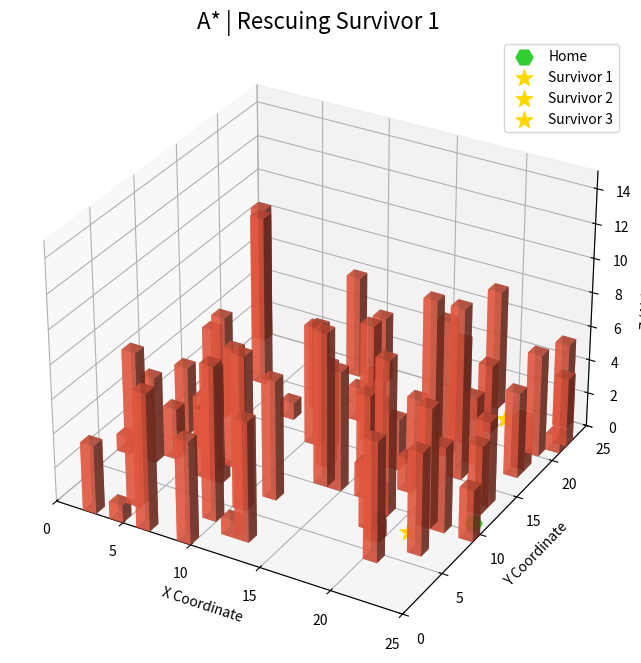
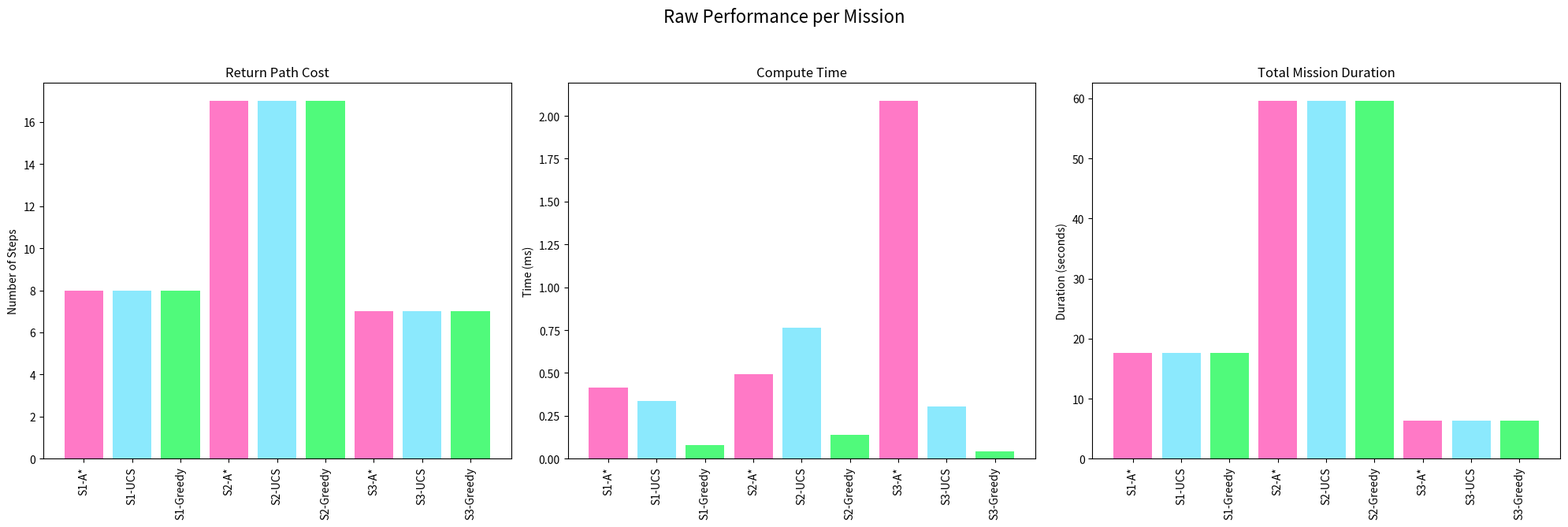
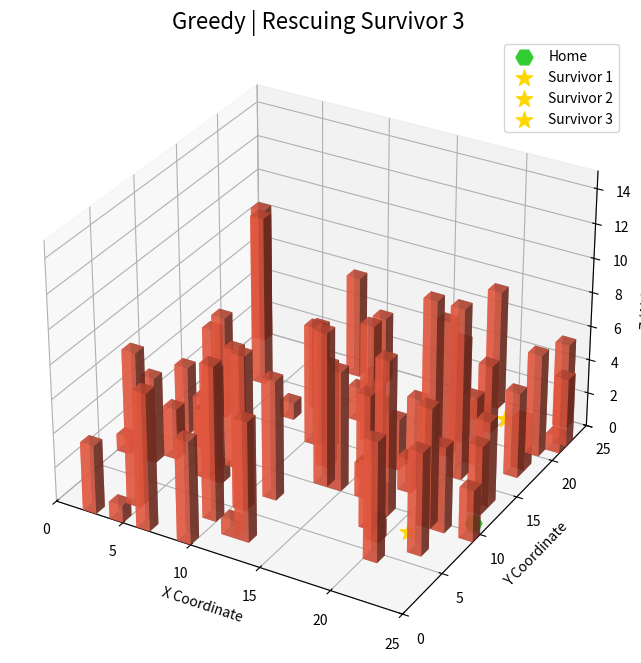

Write Python code to recreate these figures, in order.
import numpy as np
import heapq
import time
import random
import math
import matplotlib.pyplot as plt
from mpl_toolkits.mplot3d import Axes3D
from matplotlib.animation import FuncAnimation
import os
import csv
import argparse

GRID_WIDTH = 25
GRID_HEIGHT = 25
GRID_DEPTH = 10
COLOR_OBSTACLE = "tomato"
COLOR_HOME = "limegreen"
COLOR_SURVIVOR = "gold"
COLOR_SPIRAL_PATH = "cyan"
COLOR_RETURN_PATH = "fuchsia"

class DroneSimulation3D:
    def __init__(self, width, height, depth, num_obstacles, num_survivors, drone_speed):
        self.width = width
        self.height = height
        self.depth = depth
        self.num_obstacles = num_obstacles
        self.num_survivors = num_survivors
        self.drone_speed = drone_speed # cell/second
        self.grid, self.obstacle_heights = self._create_grid()
        self.home_pos = self._place_item(is_home=True)
        self.survivor_pos = [self._place_item() for _ in range(self.num_survivors)]
        self.fig = plt.figure(figsize=(10, 8))
        self.ax = self.fig.add_subplot(111, projection='3d')
        self.evaluation_data = []

    def _create_grid(self):
        grid = np.zeros((self.height, self.width), dtype=int)
        heights = {}
        for _ in range(self.num_obstacles):
            x, y = random.randint(0, self.width - 1), random.randint(0, self.height - 1)
            grid[y, x] = 1 # 1 -> obstacle
            heights[(x, y)] = random.randint(1, self.depth)
        return grid, heights

    def _is_valid_position(self, pos):
        return self.grid[pos[1], pos[0]] == 0

    def _place_item(self, is_home=False):
        existing_pos = {self.home_pos[:2]} if hasattr(self, 'home_pos') and self.home_pos else set()
        if hasattr(self, 'survivor_pos'):
            existing_pos.update(s[:2] for s in self.survivor_pos)

        while True:
            pos = (random.randint(0, self.width - 1), random.randint(0, self.height - 1))
            if self._is_valid_position(pos) and pos not in existing_pos:
                return (pos[0], pos[1], 0)

    def run_simulation(self, show_animation=True):
        print("--- Starting 3D Drone Rescue Simulation ---")
        print(f"Grid Size: {self.width}x{self.height}")
        print(f"Obstacles: {self.num_obstacles}")
        print(f"Survivors: {self.num_survivors}")
        print(f"Home Base: {self.home_pos}")
        print(f"Drone Speed: {self.drone_speed} cells/sec")
        print("----------------------------------------")

        current_pos = self.home_pos
        for i, survivor in enumerate(self.survivor_pos):
            print(f"\n--- Mission: Find Survivor {i+1} at {survivor[:2]} ---")
            
            spiral_path = list(self.spiral_search(current_pos, survivor))
            search_duration_s = len(spiral_path) / self.drone_speed
            print(f"  -> Found survivor via spiral search (path length: {len(spiral_path)}, duration: {search_duration_s:.2f}s)")
            algorithms = {
                "A*": PathFinder.a_star,
                "UCS": PathFinder.uniform_cost_search,
                "Greedy": PathFinder.greedy_best_first_search
            }
            for name, func in algorithms.items():
                print(f"  -> Planning return with {name}")
                pathfinder = PathFinder(self.grid)
                
                start_time = time.perf_counter()
                return_path_2d = pathfinder.run_search(func, survivor[:2], self.home_pos[:2])
                end_time = time.perf_counter()
                compute_time_ms = (end_time - start_time) * 1000
                
                # Format the spiral path for CSV logging
                spiral_path_str = ";".join([f"{p[0]},{p[1]}" for p in spiral_path])
                
                run_data = {
                    "survivor_id": i + 1,
                    "algorithm": name,
                    "search_path_cost": len(spiral_path),
                    "search_duration_s": search_duration_s,
                    "compute_time_ms": compute_time_ms,
                    "search_path_coords": spiral_path_str
                }

                if return_path_2d:
                    flight_altitude = self.depth + 2
                    return_path_3d = [(p[0], p[1], flight_altitude) for p in return_path_2d]
                    return_duration_s = len(return_path_3d) / self.drone_speed
                    total_mission_duration_s = search_duration_s + return_duration_s
                    
                    print(f"     Path found with cost: {len(return_path_3d)} in {compute_time_ms:.2f} ms. Flight duration: {return_duration_s:.2f}s")

                    return_path_str = ";".join([f"{p[0]},{p[1]}" for p in return_path_2d])

                    run_data.update({
                        "success": True,
                        "return_path_cost": len(return_path_3d),
                        "return_duration_s": return_duration_s,
                        "total_path_cost": len(spiral_path) + len(return_path_3d),
                        "total_mission_duration_s": total_mission_duration_s,
                        "return_path_coords": return_path_str
                    })
                    
                    if show_animation:
                        full_mission_path = spiral_path + return_path_3d
                        self._visualize_mission(full_mission_path, survivor, name, i + 1)
                else:
                    print(f"     NO RETURN PATH COULD BE FOUND in {compute_time_ms:.2f} ms.")
                    run_data.update({
                        "success": False,
                        "return_path_cost": None,
                        "return_duration_s": None,
                        "total_path_cost": None,
                        "total_mission_duration_s": None,
                        "return_path_coords": None
                    })
                
                self.evaluation_data.append(run_data)
            
            current_pos = self.home_pos

        print("\n--- All survivors rescued. Simulation Complete. ---")
        plt.close('all')
        self._save_evaluation_results()

    def spiral_search(self, start, goal):
        """Generates points in an outward spiral path from start until goal is reached."""
        x, y, z = start
        flight_altitude = self.depth + 2
        yield (x, y, flight_altitude)
        
        dx, dy = 1, 0
        steps_in_segment = 1
        segment_passed = 0
        max_steps = self.width * self.height * 2 
        steps_taken = 0

        while (x, y) != goal[:2] and steps_taken < max_steps:
            for _ in range(steps_in_segment):
                x, y = x + dx, y + dy
                steps_taken += 1
                if (x, y) == goal[:2]:
                    yield (x, y, flight_altitude)
                    return
                if 0 <= x < self.width and 0 <= y < self.height:
                    yield (x, y, flight_altitude)
            dx, dy = -dy, dx
            segment_passed += 1
            if segment_passed == 2:
                steps_in_segment += 1
                segment_passed = 0

    def _setup_3d_plot(self, title):
        """Sets up the initial state of the 3D plot."""
        self.ax.clear()
        self.ax.set_title(title, fontsize=16)
        self.ax.set_xlabel('X Coordinate')
        self.ax.set_ylabel('Y Coordinate')
        self.ax.set_zlabel('Z (Altitude)')
        self.ax.set_xlim(0, self.width)
        self.ax.set_ylim(0, self.height)
        self.ax.set_zlim(0, self.depth + 5)

        for (x, y), height in self.obstacle_heights.items():
            self.ax.bar3d(x, y, 0, 1, 1, height, color=COLOR_OBSTACLE, alpha=0.7)

        self.ax.scatter(*self.home_pos, color=COLOR_HOME, s=150, marker='H', label='Home', depthshade=False)
        for i, s_pos in enumerate(self.survivor_pos):
             self.ax.scatter(*s_pos, color=COLOR_SURVIVOR, s=150, marker='*', label=f'Survivor {i+1}', depthshade=False)
        self.ax.legend()

    def _visualize_mission(self, path, survivor, algo_name, survivor_num):
        """Animates a full mission path in 3D."""
        title = f"{algo_name} | Rescuing Survivor {survivor_num}"
        self._setup_3d_plot(title)
        
        survivor_3d_pos = (survivor[0], survivor[1], self.depth + 2)
        try:
            spiral_len = path.index(survivor_3d_pos) + 1
        except ValueError:
            spiral_len = len(list(self.spiral_search(self.home_pos, survivor)))

        line1, = self.ax.plot([], [], [], color=COLOR_SPIRAL_PATH, lw=2, label='Spiral Search')
        line2, = self.ax.plot([], [], [], color=COLOR_RETURN_PATH, lw=2, label='Return Path')
        drone_marker, = self.ax.plot([], [], [], 'ro', markersize=8, label='Drone')

        def update(frame):
            current_path = path[:frame+1]
            x_data = [p[0] for p in current_path]
            y_data = [p[1] for p in current_path]
            z_data = [p[2] for p in current_path]

            if frame < spiral_len:
                line1.set_data(x_data, y_data)
                line1.set_3d_properties(z_data)
            else:
                spiral_x = [p[0] for p in path[:spiral_len]]
                spiral_y = [p[1] for p in path[:spiral_len]]
                spiral_z = [p[2] for p in path[:spiral_len]]
                line1.set_data(spiral_x, spiral_y)
                line1.set_3d_properties(spiral_z)
                
                return_x = [p[0] for p in path[spiral_len-1:frame+1]]
                return_y = [p[1] for p in path[spiral_len-1:frame+1]]
                return_z = [p[2] for p in path[spiral_len-1:frame+1]]
                line2.set_data(return_x, return_y)
                line2.set_3d_properties(return_z)

            drone_marker.set_data([x_data[-1]], [y_data[-1]])
            drone_marker.set_3d_properties([z_data[-1]])
            
            return line1, line2, drone_marker

        anim = FuncAnimation(self.fig, update, frames=len(path), blit=False, interval=50)
        plt.show()

    def _save_evaluation_results(self):
        """Saves the collected evaluation data to a CSV file and plots it."""
        if not self.evaluation_data:
            print("No evaluation data to save.")
            return

        results_dir = 'results'
        os.makedirs(results_dir, exist_ok=True)
        csv_path = os.path.join(results_dir, 'evaluation_results.csv')
        headers = [
            "survivor_id", "algorithm", "success", "search_path_cost", "return_path_cost",
            "total_path_cost", "search_duration_s", "return_duration_s", "total_mission_duration_s",
            "compute_time_ms", "search_path_coords", "return_path_coords"
        ]
        with open(csv_path, 'w', newline='') as output_file:
            writer = csv.DictWriter(output_file, fieldnames=headers, extrasaction='ignore')
            writer.writeheader()
            writer.writerows(self.evaluation_data)
        print(f"\nRaw evaluation data saved to {csv_path}")


        self._create_and_save_summary(results_dir)
        self._plot_evaluation_results()

    def _create_and_save_summary(self, results_dir):
        """Calculates and saves a statistical summary of the evaluation data."""
        results_by_algo = self._get_results_by_algo()
        summary_data = []
        for algo, data in results_by_algo.items():
            costs = data['costs']
            times = data['times']
            durations = data['durations']
            
            summary_data.append({
                'algorithm': algo,
                'num_successful_runs': len(costs),
                'mean_cost': np.mean(costs) if costs else 0,
                'median_cost': np.median(costs) if costs else 0,
                'std_dev_cost': np.std(costs) if costs else 0,
                'min_cost': np.min(costs) if costs else 0,
                'max_cost': np.max(costs) if costs else 0,
                'mean_compute_ms': np.mean(times) if times else 0,
                'median_compute_ms': np.median(times) if times else 0,
                'std_dev_compute_ms': np.std(times) if times else 0,
                'mean_duration_s': np.mean(durations) if durations else 0,
                'median_duration_s': np.median(durations) if durations else 0,
                'std_dev_duration_s': np.std(durations) if durations else 0,
            })
            
        summary_csv_path = os.path.join(results_dir, 'evaluation_summary.csv')
        if not summary_data: return
        summary_headers = summary_data[0].keys()
        with open(summary_csv_path, 'w', newline='') as output_file:
            writer = csv.DictWriter(output_file, fieldnames=summary_headers)
            writer.writeheader()
            writer.writerows(summary_data)
        print(f"Statistical summary saved to {summary_csv_path}")

    def _get_results_by_algo(self):
        results_by_algo = {}
        for row in self.evaluation_data:
            algo = row['algorithm']
            if algo not in results_by_algo:
                results_by_algo[algo] = {'costs': [], 'times': [], 'durations': []}
            if row['success']:
                results_by_algo[algo]['costs'].append(row['return_path_cost'])
                results_by_algo[algo]['times'].append(row['compute_time_ms'])
                results_by_algo[algo]['durations'].append(row['total_mission_duration_s'])
        return results_by_algo

    def _plot_evaluation_results(self):
        if not self.evaluation_data: return

        labels = [f"S{r['survivor_id']}-{r['algorithm']}" for r in self.evaluation_data]
        costs = [r.get('return_path_cost', 0) for r in self.evaluation_data]
        times = [r.get('compute_time_ms', 0) for r in self.evaluation_data]
        durations = [r.get('total_mission_duration_s', 0) for r in self.evaluation_data]

        color_map = {
            "A*": '#ff79c6', 
            "UCS": '#8be9fd', 
            "Greedy": '#50fa7b'
        }
        colors = [color_map.get(r['algorithm'], '#f8f8f2') for r in self.evaluation_data]

        fig, (ax1, ax2, ax3) = plt.subplots(1, 3, figsize=(20, 7))
        fig.suptitle('Raw Performance per Mission', fontsize=16)

        ax1.bar(labels, costs, color=colors)
        ax1.set_title('Return Path Cost')
        ax1.set_ylabel('Number of Steps')
        ax1.tick_params(axis='x', rotation=90)

        ax2.bar(labels, times, color=colors)
        ax2.set_title('Compute Time')
        ax2.set_ylabel('Time (ms)')
        ax2.tick_params(axis='x', rotation=90)
        
        ax3.bar(labels, durations, color=colors)
        ax3.set_title('Total Mission Duration')
        ax3.set_ylabel('Duration (seconds)')
        ax3.tick_params(axis='x', rotation=90)
        
        plt.tight_layout(rect=[0, 0.03, 1, 0.95])
        
        plot_path = os.path.join('results', 'evaluation_plot.png')
        plt.savefig(plot_path)
        print(f"Evaluation plot saved to {plot_path}")
        plt.close(fig)



#path finding
class PathFinder:
    def __init__(self, grid):
        self.grid = grid
        self.height, self.width = grid.shape

    def run_search(self, search_func, start, goal):
        """Helper to run a search and return the path."""
        came_from = search_func(self, start, goal)
        if came_from:
            path = self._reconstruct_path(came_from, goal)
            if path and path[0] == start:
                return path
        return None

    def get_neighbors(self, pos):
        x, y = pos
        neighbors = []
        for dx, dy in [(0, 1), (0, -1), (1, 0), (-1, 0)]:
            nx, ny = x + dx, y + dy
            if 0 <= nx < self.width and 0 <= ny < self.height and self.grid[ny, nx] == 0:
                cost = 1
                neighbors.append(((nx, ny), cost))
        return neighbors

    def _reconstruct_path(self, came_from, current):
        path = [current]
        while current in came_from and came_from[current] is not None:
            current = came_from[current]
            path.append(current)
        return path[::-1]

    def heuristic(self, a, b):
        return abs(a[0] - b[0]) + abs(a[1] - b[1])

    def a_star(self, start, goal):
        open_set = [(0, start)]
        came_from = {start: None}
        g_score = { (x,y): float('inf') for x in range(self.width) for y in range(self.height) }
        g_score[start] = 0
        
        while open_set:
            _, current = heapq.heappop(open_set)
            if current == goal: return came_from
            
            for neighbor, cost in self.get_neighbors(current):
                tentative_g_score = g_score[current] + cost
                if tentative_g_score < g_score.get(neighbor, float('inf')):
                    came_from[neighbor] = current
                    g_score[neighbor] = tentative_g_score
                    f_score = tentative_g_score + self.heuristic(neighbor, goal)
                    heapq.heappush(open_set, (f_score, neighbor))
        return None

    def uniform_cost_search(self, start, goal):
        open_set = [(0, start)]
        came_from = {start: None}
        cost_so_far = {start: 0}
        
        while open_set:
            _, current = heapq.heappop(open_set)
            if current == goal: return came_from
            
            for neighbor, cost in self.get_neighbors(current):
                new_cost = cost_so_far[current] + cost
                if new_cost < cost_so_far.get(neighbor, float('inf')):
                    cost_so_far[neighbor] = new_cost
                    came_from[neighbor] = current
                    heapq.heappush(open_set, (new_cost, neighbor))
        return None

    def greedy_best_first_search(self, start, goal):
        open_set = [(0, start)]
        came_from = {start: None}
        
        while open_set:
            _, current = heapq.heappop(open_set)
            if current == goal: return came_from
            
            for neighbor, _ in self.get_neighbors(current):
                if neighbor not in came_from:
                    priority = self.heuristic(neighbor, goal)
                    heapq.heappush(open_set, (priority, neighbor))
                    came_from[neighbor] = current
        return None



def main():
    """Parses command-line arguments and runs the simulation."""
    parser = argparse.ArgumentParser(description="Run a 3D drone rescue simulation with pathfinding algorithm evaluation.")
    parser.add_argument('--survivors', type=int, default=random.randint(1, 3),
                        help='Number of survivors to place in the simulation.')
    parser.add_argument('--obstacles', type=int, default=random.randint(40, 80),
                        help='Number of obstacles to place in the simulation.')
    parser.add_argument('--seed', type=int, default=None,
                        help='Random seed for reproducibility.')
    parser.add_argument('--speed', type=float, default=5.0,
                        help='Simulated drone speed in cells per second.')
    parser.add_argument('--no-animation', action='store_true',
                        help='Run in batch mode without showing 3D animations to speed up evaluation.')

    args = parser.parse_args()

    if args.seed is not None:
        random.seed(args.seed)
        np.random.seed(args.seed)

    sim = DroneSimulation3D(
        width=GRID_WIDTH,
        height=GRID_HEIGHT,
        depth=GRID_DEPTH,
        num_obstacles=args.obstacles,
        num_survivors=args.survivors,
        drone_speed=args.speed
    )
    sim.run_simulation(show_animation=not args.no_animation)


if __name__ == '__main__':
    main()
